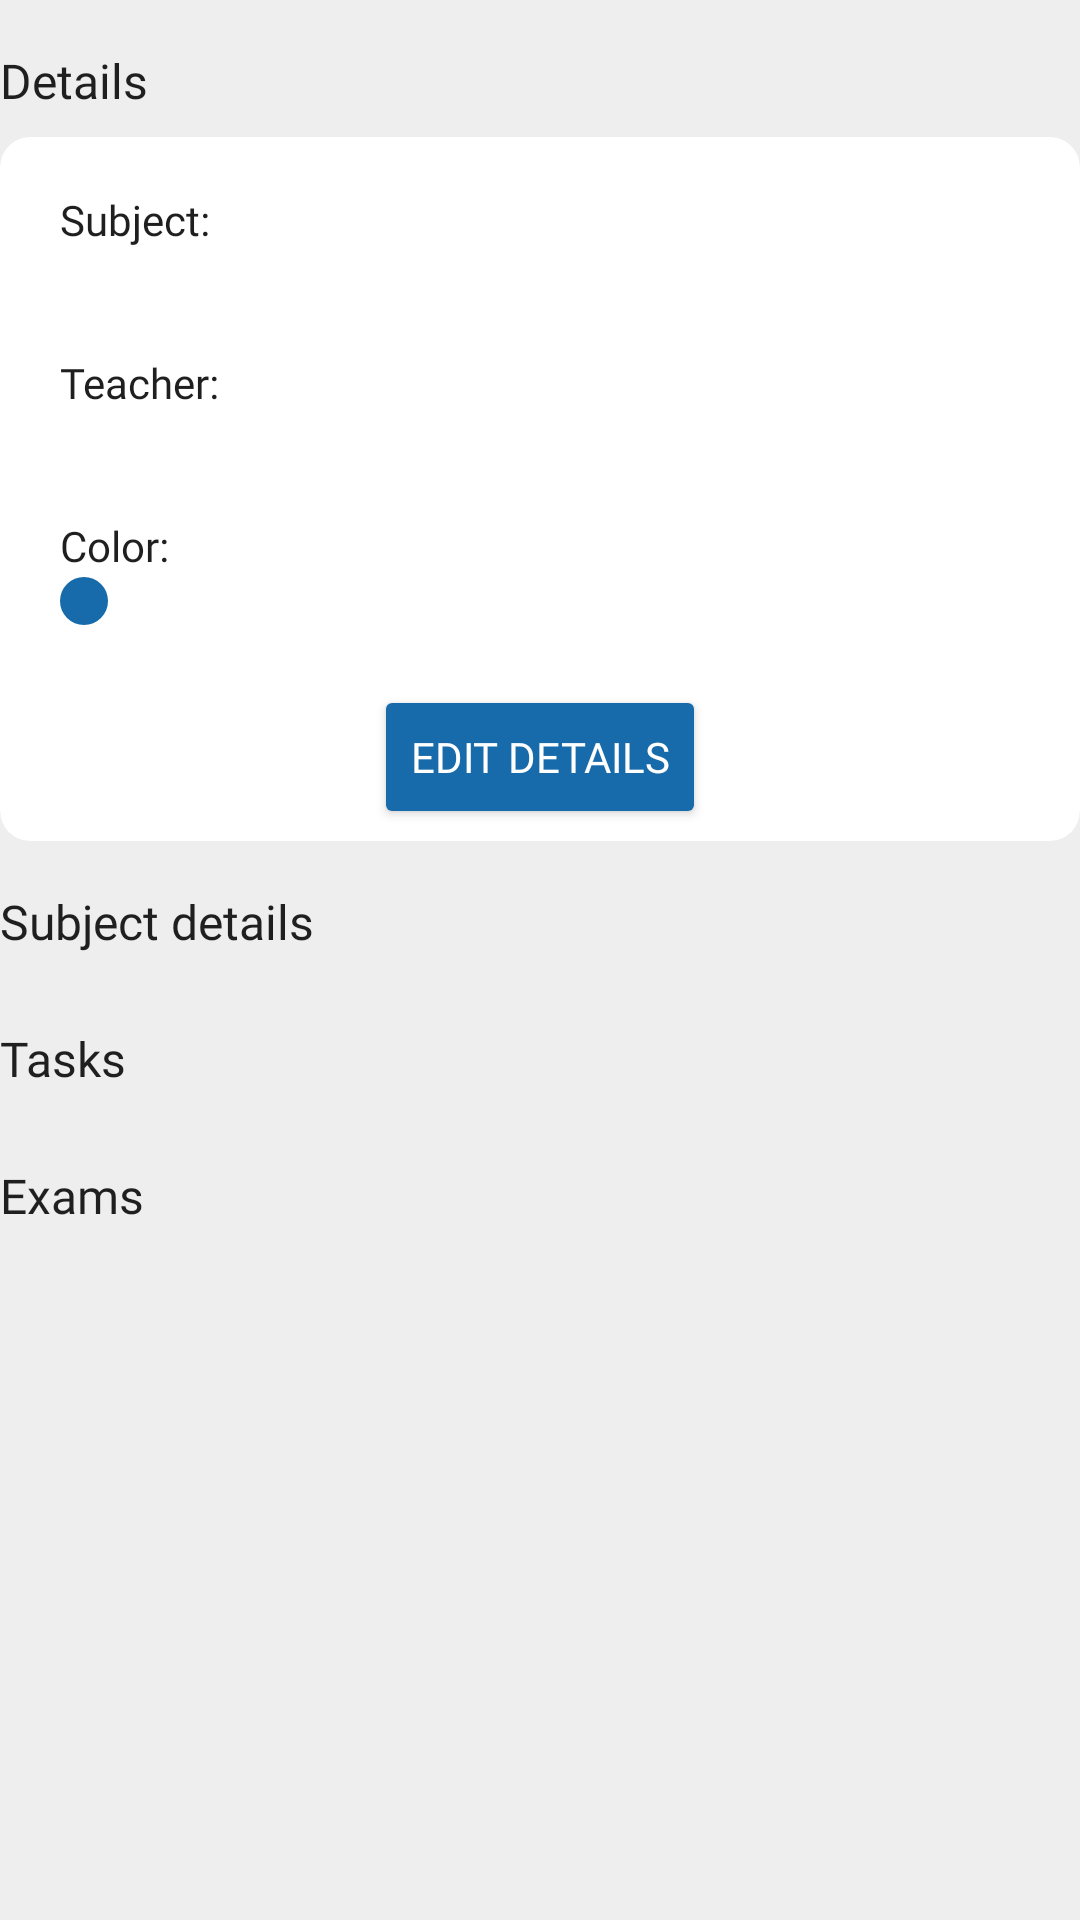

Write the Android layout XML for this screen, with the resource values it uses.
<!-- AndroidManifest.xml: application theme AppTheme -->
<!-- res/layout/fragment_lessons.xml -->
<?xml version="1.0" encoding="utf-8"?>
<androidx.constraintlayout.widget.ConstraintLayout xmlns:android="http://schemas.android.com/apk/res/android"
    xmlns:app="http://schemas.android.com/apk/res-auto"
    xmlns:tools="http://schemas.android.com/tools"
    android:id="@+id/subject_details_container"
    android:layout_width="match_parent"
    android:layout_height="match_parent"
    android:background="@color/colorBackgroundPrimary"
    android:backgroundTint="@color/colorBackgroundPrimary"
    android:orientation="vertical"
    tools:context=".LessonsFragment">

    <TextView
        android:id="@+id/subject_details_title"
        android:layout_width="wrap_content"
        android:layout_height="wrap_content"
        android:layout_marginTop="16dp"
        android:fontFamily="@font/montserrat_semibold"
        android:text="@string/details_title"
        android:textColor="@color/colorTextPrimary"
        android:textSize="16sp"
        app:layout_constraintStart_toStartOf="parent"
        app:layout_constraintTop_toTopOf="parent" />

    <androidx.cardview.widget.CardView
        android:id="@+id/subject_details_cardview"
        android:layout_width="0dp"
        android:layout_height="wrap_content"
        android:layout_marginTop="8dp"
        app:cardCornerRadius="10dp"
        app:cardElevation="0dp"
        app:layout_constraintEnd_toEndOf="parent"
        app:layout_constraintStart_toStartOf="parent"
        app:layout_constraintTop_toBottomOf="@+id/subject_details_title">

        <LinearLayout
            android:id="@+id/subject_info_container"
            android:layout_width="match_parent"
            android:layout_height="match_parent"
            android:orientation="vertical"
            android:paddingStart="20dp"
            android:paddingTop="18dp"
            android:paddingEnd="20dp"
            android:paddingBottom="4dp">

            <TextView
                android:id="@+id/subject_details_name"
                android:layout_width="wrap_content"
                android:layout_height="wrap_content"
                android:fontFamily="@font/montserrat_medium"
                android:text="@string/details_subject_title"
                android:textColor="@color/colorTextPrimary" />

            <TextView
                android:id="@+id/subject_details_name_value"
                android:layout_width="wrap_content"
                android:layout_height="wrap_content"
                android:layout_marginTop="1dp"
                android:fontFamily="@font/montserrat_regular"
                android:textColor="@color/colorTextSecondary"
                android:textSize="12sp"
                tools:text="Calculus I" />

            <TextView
                android:id="@+id/subject_details_teacher"
                android:layout_width="wrap_content"
                android:layout_height="wrap_content"
                android:layout_marginTop="18dp"
                android:fontFamily="@font/montserrat_medium"
                android:text="@string/details_teacher_name"
                android:textColor="@color/colorTextPrimary" />

            <TextView
                android:id="@+id/subject_details_teacher_value"
                android:layout_width="wrap_content"
                android:layout_height="wrap_content"
                android:layout_marginTop="1dp"
                android:fontFamily="@font/montserrat_regular"
                android:textColor="@color/colorTextSecondary"
                android:textSize="12sp"
                tools:text="Mr. Cooper" />

            <TextView
                android:id="@+id/subject_details_color"
                android:layout_width="wrap_content"
                android:layout_height="wrap_content"
                android:layout_marginTop="18dp"
                android:fontFamily="@font/montserrat_medium"
                android:text="@string/details_colorcode"
                android:textColor="@color/colorTextPrimary" />

            <ImageView
                android:id="@+id/subject_details_color_value"
                android:layout_width="wrap_content"
                android:layout_height="wrap_content"
                android:layout_marginTop="1dp"
                android:contentDescription="@string/subject_indicator_description"
                android:src="@drawable/subject_indicator_circle" />

            <Button
                android:id="@+id/button"
                android:layout_width="wrap_content"
                android:layout_height="wrap_content"
                android:layout_gravity="center_vertical|center_horizontal"
                android:layout_marginTop="20dp"
                android:backgroundTint="@color/colorBtn"
                android:fontFamily="@font/montserrat_medium"
                android:text="@string/details_edit_button"
                android:textColor="#ffffff" />
        </LinearLayout>

    </androidx.cardview.widget.CardView>

    <TextView
        android:id="@+id/subject_details_lessons_title"
        android:layout_width="wrap_content"
        android:layout_height="wrap_content"
        android:layout_marginTop="16dp"
        android:fontFamily="@font/montserrat_semibold"
        android:text="@string/lessons_title"
        android:textColor="@color/colorTextPrimary"
        android:textSize="16sp"
        app:layout_constraintStart_toStartOf="parent"
        app:layout_constraintTop_toBottomOf="@+id/subject_details_cardview" />

    <androidx.recyclerview.widget.RecyclerView
        android:id="@+id/subject_details_lessons_recycler"
        android:layout_width="match_parent"
        android:layout_height="wrap_content"
        android:layout_marginTop="8dp"
        android:scrollbars="vertical"
        app:layout_constraintEnd_toEndOf="parent"
        app:layout_constraintStart_toStartOf="parent"
        app:layout_constraintTop_toBottomOf="@+id/subject_details_lessons_title" />

    <TextView
        android:id="@+id/subject_details_tasks_title"
        android:layout_width="wrap_content"
        android:layout_height="wrap_content"
        android:layout_marginTop="16dp"
        android:fontFamily="@font/montserrat_semibold"
        android:text="@string/tasks_title"
        android:textColor="@color/colorTextPrimary"
        android:textSize="16sp"
        app:layout_constraintStart_toStartOf="parent"
        app:layout_constraintTop_toBottomOf="@+id/subject_details_lessons_recycler" />

    <androidx.recyclerview.widget.RecyclerView
        android:id="@+id/subject_details_tasks_recycler"
        android:layout_width="0dp"
        android:layout_height="wrap_content"
        android:layout_marginTop="8dp"
        app:layout_constraintEnd_toEndOf="parent"
        app:layout_constraintStart_toStartOf="parent"
        app:layout_constraintTop_toBottomOf="@+id/subject_details_tasks_title" />

    <TextView
        android:id="@+id/subject_details_exams_title"
        android:layout_width="wrap_content"
        android:layout_height="wrap_content"
        android:layout_marginTop="16dp"
        android:fontFamily="@font/montserrat_semibold"
        android:text="@string/exams_title"
        android:textColor="@color/colorTextPrimary"
        android:textSize="16sp"
        app:layout_constraintStart_toStartOf="parent"
        app:layout_constraintTop_toBottomOf="@+id/subject_details_tasks_recycler" />

    <androidx.recyclerview.widget.RecyclerView
        android:id="@+id/subject_details_exams_recycler"
        android:layout_width="match_parent"
        android:layout_height="wrap_content"
        android:layout_marginTop="8dp"
        app:layout_constraintEnd_toEndOf="parent"
        app:layout_constraintStart_toStartOf="parent"
        app:layout_constraintTop_toBottomOf="@id/subject_details_exams_title" />

</androidx.constraintlayout.widget.ConstraintLayout>
<!-- resources referenced by this layout -->
<resources>
  <color name="colorBackgroundPrimary">@color/colorPrimary</color>
  <color name="colorBtn">#176BAA</color>
  <color name="colorTextPrimary">#1F1F1F</color>
  <color name="colorTextSecondary">#6D6D6D</color>
  <!-- drawable subject_indicator_circle (drawable) -->
  <?xml version="1.0" encoding="utf-8"?>
  <shape
      xmlns:android="http://schemas.android.com/apk/res/android"
      android:shape="oval">
  
      <solid
          android:color="@color/colorBtn"/>
  
      <size
          android:width="16dp"
          android:height="16dp"/>
  </shape>
  <string name="details_colorcode">Color:</string>
  <string name="details_edit_button">Edit details</string>
  <string name="details_subject_title">Subject:</string>
  <string name="details_teacher_name">Teacher:</string>
  <string name="details_title">Details</string>
  <string name="exams_title">Exams</string>
  <string name="lessons_title">Subject details</string>
  <string name="subject_indicator_description">The color of the subject the user selected.</string>
  <string name="tasks_title">Tasks</string>
  <style name="AppTheme" parent="Theme.AppCompat.Light.DarkActionBar">
          
          <item name="colorPrimary">@color/colorPrimary</item>
          <item name="colorPrimaryDark">#ACACAC</item>
          <item name="colorAccent">@color/colorAccent</item>
          <item name="actionOverflowButtonStyle">@style/MyOverflowButtonStyle</item>
  
      </style>
  <color name="colorPrimary">#EEEEEE</color>
  <color name="colorAccent">@color/colorPrimaryDark</color>
  <style name="MyOverflowButtonStyle" parent="Widget.AppCompat.ActionButton.Overflow">
          <item name="android:tint">@color/colorPrimaryDark</item>
      </style>
  <color name="colorPrimaryDark">#212121</color>
</resources>
